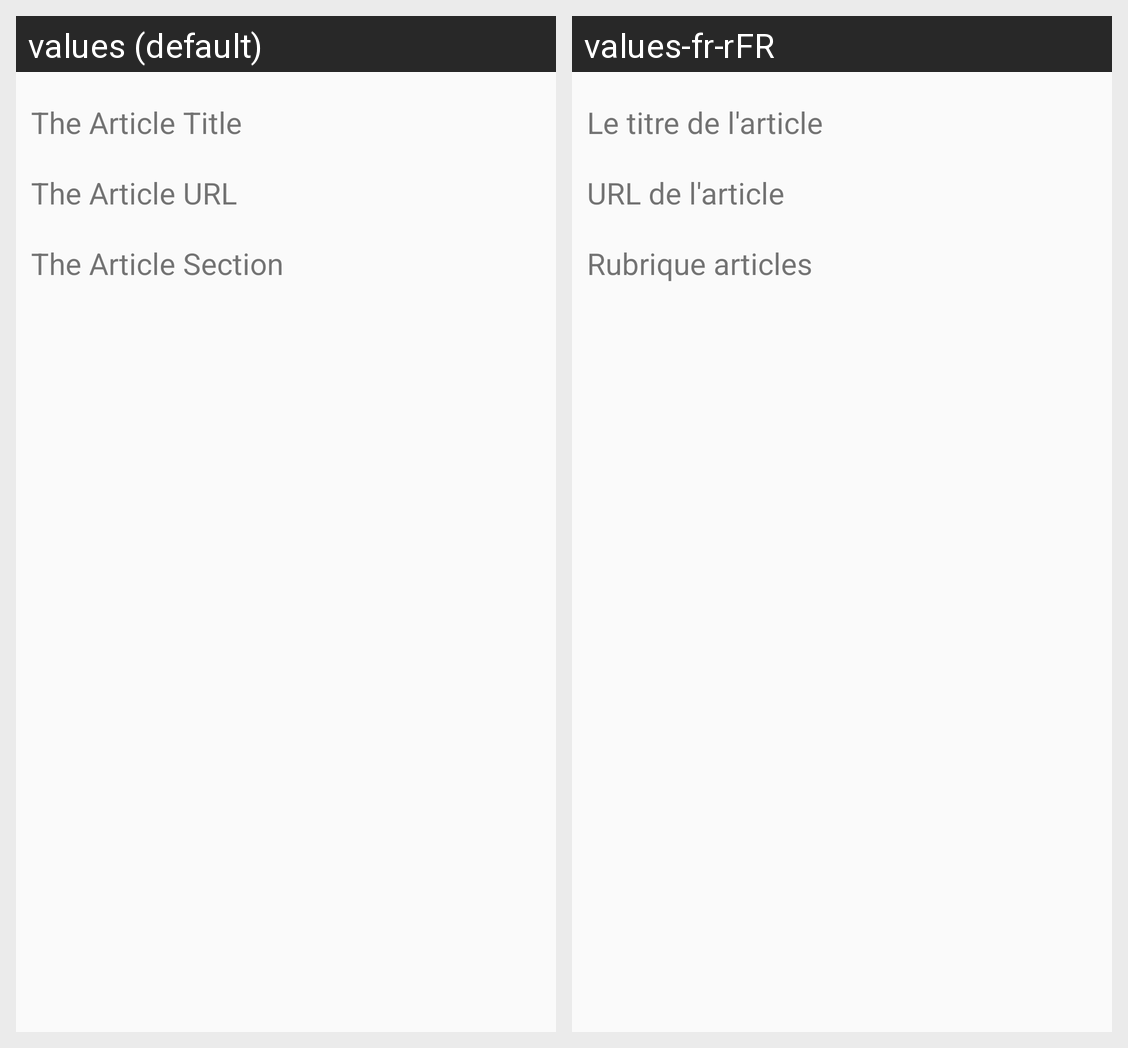

This grid shows one Android layout under two languages. Give, for every string resource on the screen, its name, the default text and each shown locale's text.
Android screen res/layout/search_detail.xml rendered under 2 locales, left to right: values (default), values-fr-rFR. Device: Nexus 5 (rendered at 1080×1920; each locale shown at half size, 540×960, under a caption strip naming it); theme AppTheme.
Strings drawn on this screen, with the default value and each locale's value (text and hints the layout hard-codes, and strings that could not be matched under every locale, appear in the picture but are not listed):

articleTitle
  values: The Article Title
  values-fr-rFR: Le titre de l'article

articleUrl
  values: The Article URL
  values-fr-rFR: URL de l'article

articleSection
  values: The Article Section
  values-fr-rFR: Rubrique articles
